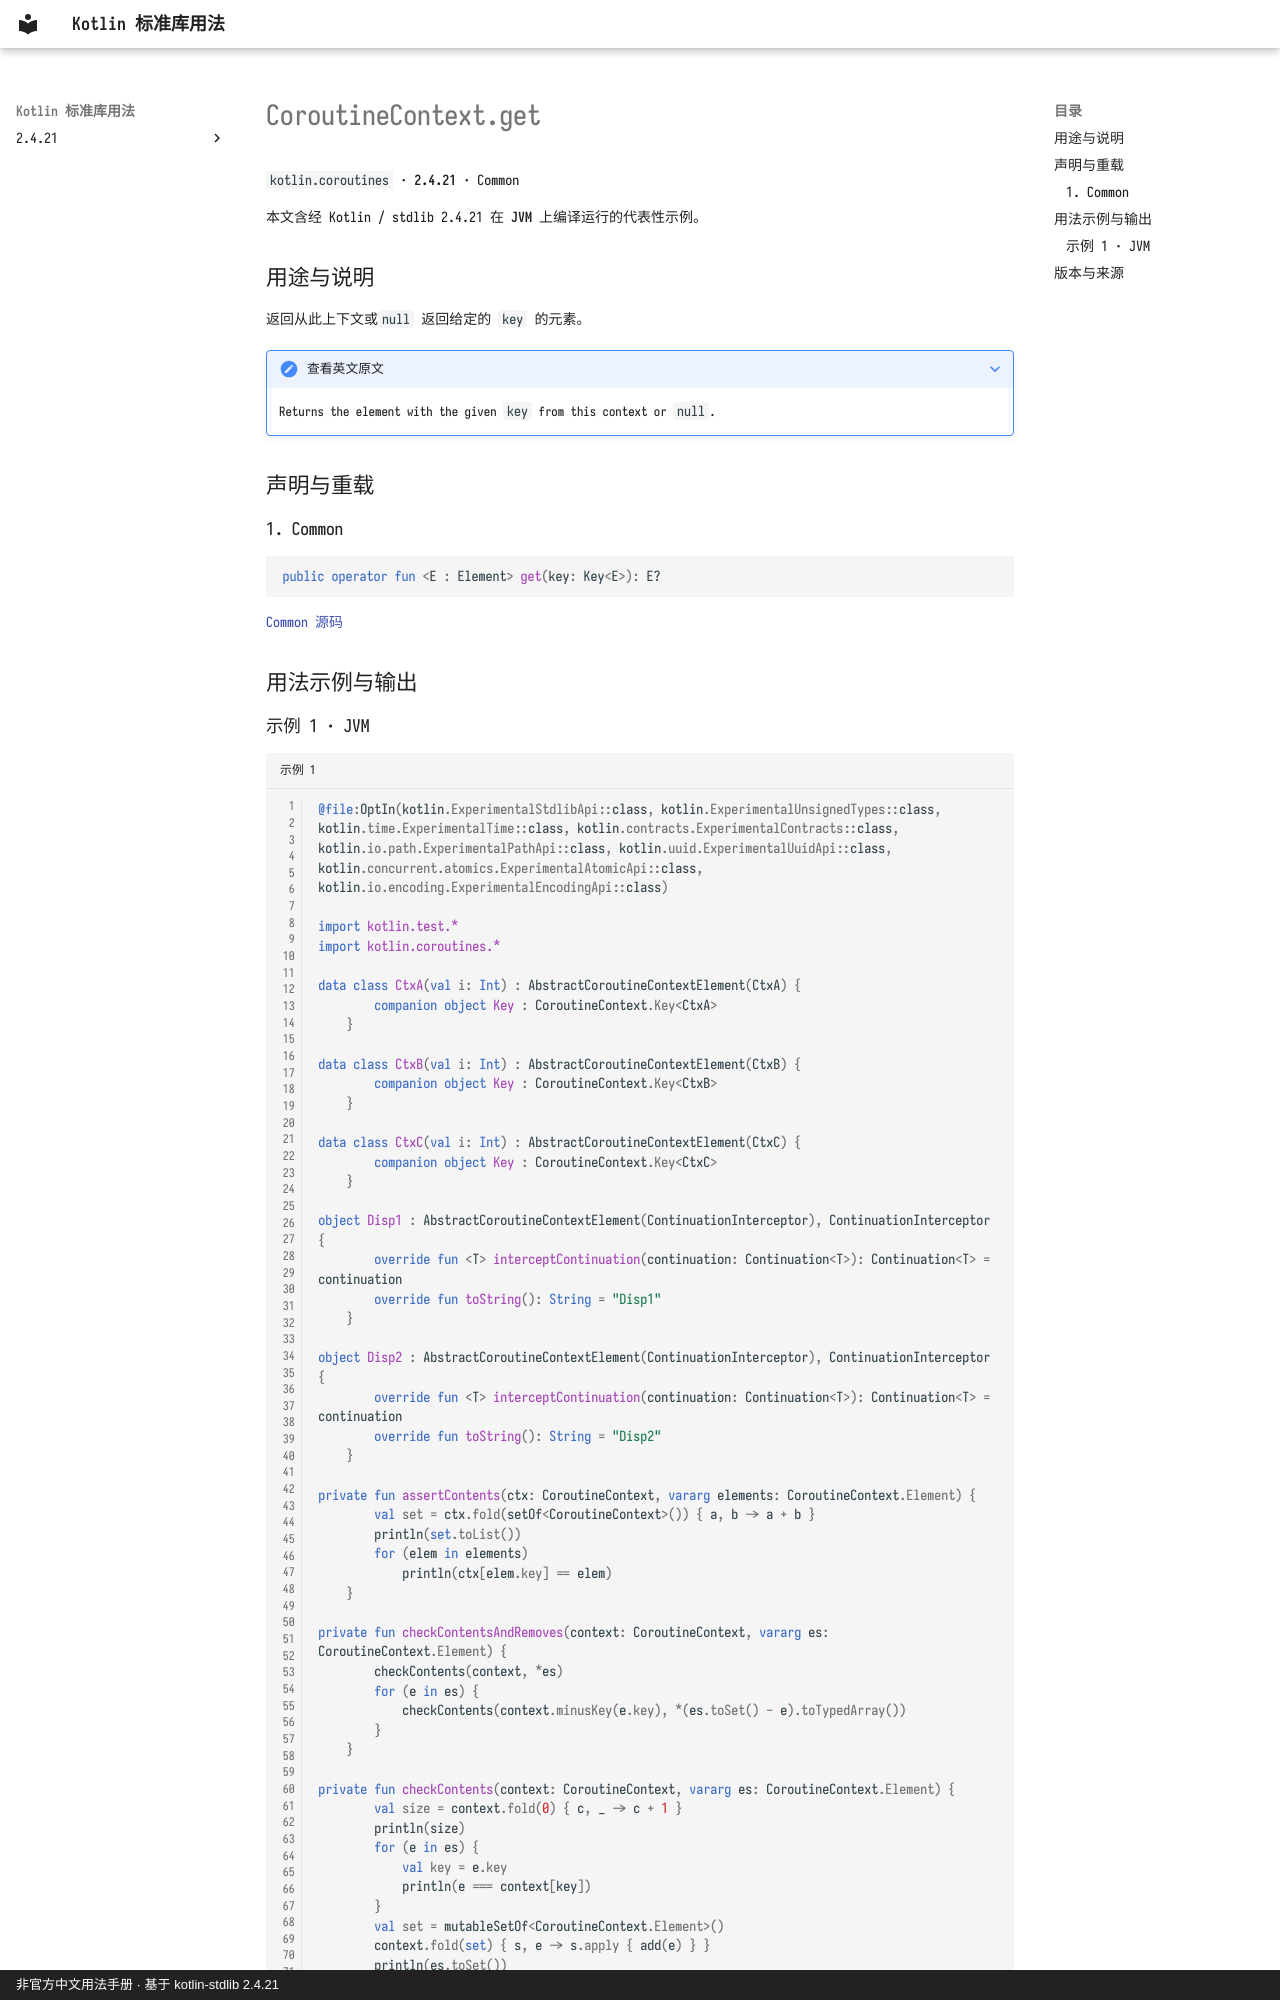

repository: oooooooko/kotlin-stdlib-docs · page: zh/api/kotlin.coroutines/coroutinecontext-get--ee4586b8/index.html · generator: mkdocs · copyright: 非官方中文用法手册 · 基于 kotlin-stdlib 2.4.21

# CoroutineContext.get

`kotlin.coroutines` · **2.4.21** · Common

本文含经 Kotlin / stdlib 2.4.21 在 **JVM** 上编译运行的代表性示例。

## 用途与说明

返回从此上下文或`null` 返回给定的 `key` 的元素。

??? note "查看英文原文"

    Returns the element with the given `key` from this context or `null`.

## 声明与重载

### 1. Common

```kotlin
public operator fun <E : Element> get(key: Key<E>): E?
```

[Common 源码](https://github.com/JetBrains/kotlin/blob/v2.4.21/libraries/stdlib/src/kotlin/coroutines/CoroutineContext.kt#L15)

## 用法示例与输出
